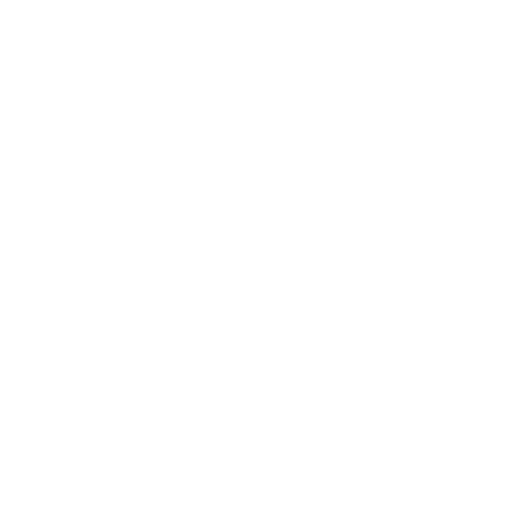
t = 0.00 s
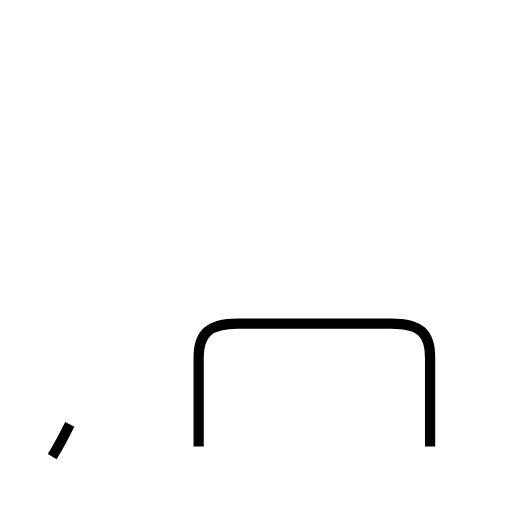
t = 1.43 s
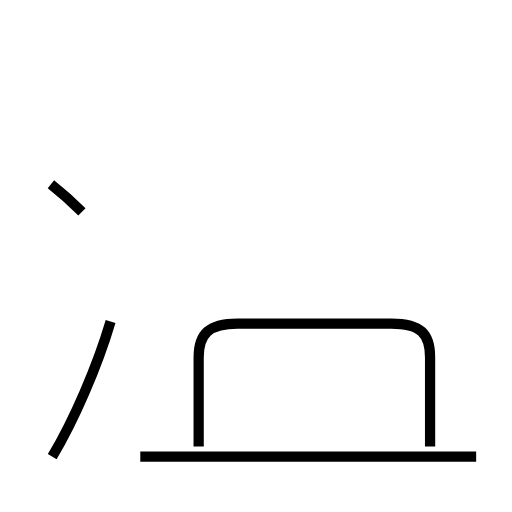
t = 2.86 s
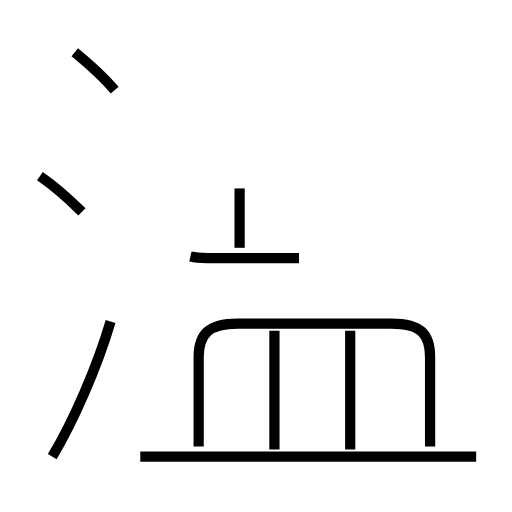
t = 4.25 s
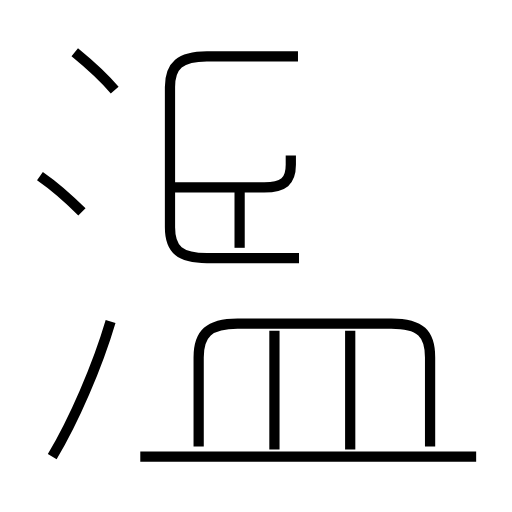
t = 5.62 s
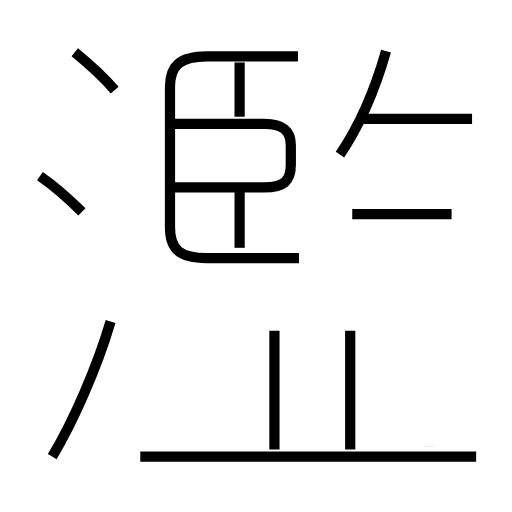
t = 7.15 s

The animated SVG that drew these frames (rendered in a browser with its animation timeline set to each time). Animation: 14 SMIL elements (animate=14); one cycle of 7.15 s.

<?xml version='1.0' encoding='utf-8'?>
<svg viewBox="0.0 -6.0 50.0 50.0" version="1.1" xmlns="http://www.w3.org/2000/svg"><rect x="-1000" y="-1000" width="2000" height="2000" stroke="white" fill="white" /><g style="fill:none;stroke:#000000;stroke-width:1"><path d="M 42.0 -0.4 L 42.0 -9.1 C 42.0 -11.4 41.1 -12.4 38.2 -12.4 L 23.2 -12.4 C 20.4 -12.4 19.4 -11.4 19.4 -9.1 L 19.4 -0.4 " transform="translate(0.0 38.0)" stroke-dasharray="44.133477113755234" stroke-dashoffset="44.133477113755234"><animate attributeName="stroke-dashoffset" from="44.133477113755234" to="0" dur="1.324004313412657s" begin="0s; anim_end.end" fill="freeze" id="anim0" /></path><path d="M 5.1 0.6 C 7.2 -2.9 9.5 -8.2 10.8 -12.6 " transform="translate(0.0 38.0)" stroke-dasharray="14.410531246177447" stroke-dashoffset="14.410531246177447"><animate attributeName="stroke-dashoffset" from="14.410531246177447" to="0" dur="0.4323159373853234s" begin="anim0.end" fill="freeze" id="anim1" /></path><path d="M 46.5 0.6 L 13.7 0.6 " transform="translate(0.0 38.0)" stroke-dasharray="32.8" stroke-dashoffset="32.8"><animate attributeName="stroke-dashoffset" from="32.8" to="0" dur="0.9839999999999999s" begin="anim1.end" fill="freeze" id="anim2" /></path><path d="M 8.0 -23.3 C 6.9 -24.4 5.2 -25.9 3.9 -26.8 " transform="translate(0.0 38.0)" stroke-dasharray="5.3966345126685455" stroke-dashoffset="5.3966345126685455"><animate attributeName="stroke-dashoffset" from="5.3966345126685455" to="0" dur="0.16189903538005637s" begin="anim2.end" fill="freeze" id="anim3" /></path><path d="M 26.8 -0.1 L 26.8 -11.7 " transform="translate(0.0 38.0)" stroke-dasharray="11.6" stroke-dashoffset="11.6"><animate attributeName="stroke-dashoffset" from="11.6" to="0" dur="0.348s" begin="anim3.end" fill="freeze" id="anim4" /></path><path d="M 34.2 -0.1 L 34.2 -11.7 " transform="translate(0.0 38.0)" stroke-dasharray="11.6" stroke-dashoffset="11.6"><animate attributeName="stroke-dashoffset" from="11.6" to="0" dur="0.348s" begin="anim4.end" fill="freeze" id="anim5" /></path><path d="M 11.2 -35.2 C 10.1 -36.5 8.4 -38.0 7.3 -38.9 " transform="translate(0.0 38.0)" stroke-dasharray="5.38227797038058" stroke-dashoffset="5.38227797038058"><animate attributeName="stroke-dashoffset" from="5.38227797038058" to="0" dur="0.1614683391114174s" begin="anim5.end" fill="freeze" id="anim6" /></path><path d="M 23.4 -19.8 L 23.4 -25.6 " transform="translate(0.0 38.0)" stroke-dasharray="5.800000000000001" stroke-dashoffset="5.800000000000001"><animate attributeName="stroke-dashoffset" from="5.800000000000001" to="0" dur="0.17400000000000002s" begin="anim6.end" fill="freeze" id="anim7" /></path><path d="M 29.2 -18.8 L 20.2 -18.8 C 17.6 -18.8 16.6 -19.6 16.6 -21.8 L 16.6 -35.5 C 16.6 -37.6 17.6 -38.5 20.2 -38.5 L 29.1 -38.5 " transform="translate(0.0 38.0)" stroke-dasharray="42.49900493009351" stroke-dashoffset="42.49900493009351"><animate attributeName="stroke-dashoffset" from="42.49900493009351" to="0" dur="1.2749701479028053s" begin="anim7.end" fill="freeze" id="anim8" /></path><path d="M 16.9 -25.7 L 25.8 -25.7 C 27.7 -25.7 28.4 -26.3 28.4 -27.9 L 28.4 -29.8 C 28.4 -31.3 27.6 -31.9 25.8 -31.9 L 16.9 -31.9 " transform="translate(0.0 38.0)" stroke-dasharray="27.53786382936885" stroke-dashoffset="27.53786382936885"><animate attributeName="stroke-dashoffset" from="27.53786382936885" to="0" dur="0.8261359148810654s" begin="anim8.end" fill="freeze" id="anim9" /></path><path d="M 23.4 -32.6 L 23.4 -37.9 " transform="translate(0.0 38.0)" stroke-dasharray="5.299999999999997" stroke-dashoffset="5.299999999999997"><animate attributeName="stroke-dashoffset" from="5.299999999999997" to="0" dur="0.15899999999999992s" begin="anim9.end" fill="freeze" id="anim10" /></path><path d="M 44.1 -23.1 L 34.4 -23.1 " transform="translate(0.0 38.0)" stroke-dasharray="9.700000000000003" stroke-dashoffset="9.700000000000003"><animate attributeName="stroke-dashoffset" from="9.700000000000003" to="0" dur="0.2910000000000001s" begin="anim10.end" fill="freeze" id="anim11" /></path><path d="M 33.2 -28.9 C 35.1 -31.7 36.7 -35.5 37.7 -39.0 " transform="translate(0.0 38.0)" stroke-dasharray="11.09984606164222" stroke-dashoffset="11.09984606164222"><animate attributeName="stroke-dashoffset" from="11.09984606164222" to="0" dur="0.3329953818492666s" begin="anim11.end" fill="freeze" id="anim12" /></path><path d="M 46.1 -32.4 L 34.9 -32.4" transform="translate(0.0 38.0)" stroke-dasharray="11.200000000000003" stroke-dashoffset="11.200000000000003"><animate attributeName="stroke-dashoffset" from="11.200000000000003" to="0" dur="0.3360000000000001s" begin="anim12.end" fill="freeze" id="anim_end" /></path></g></svg>
